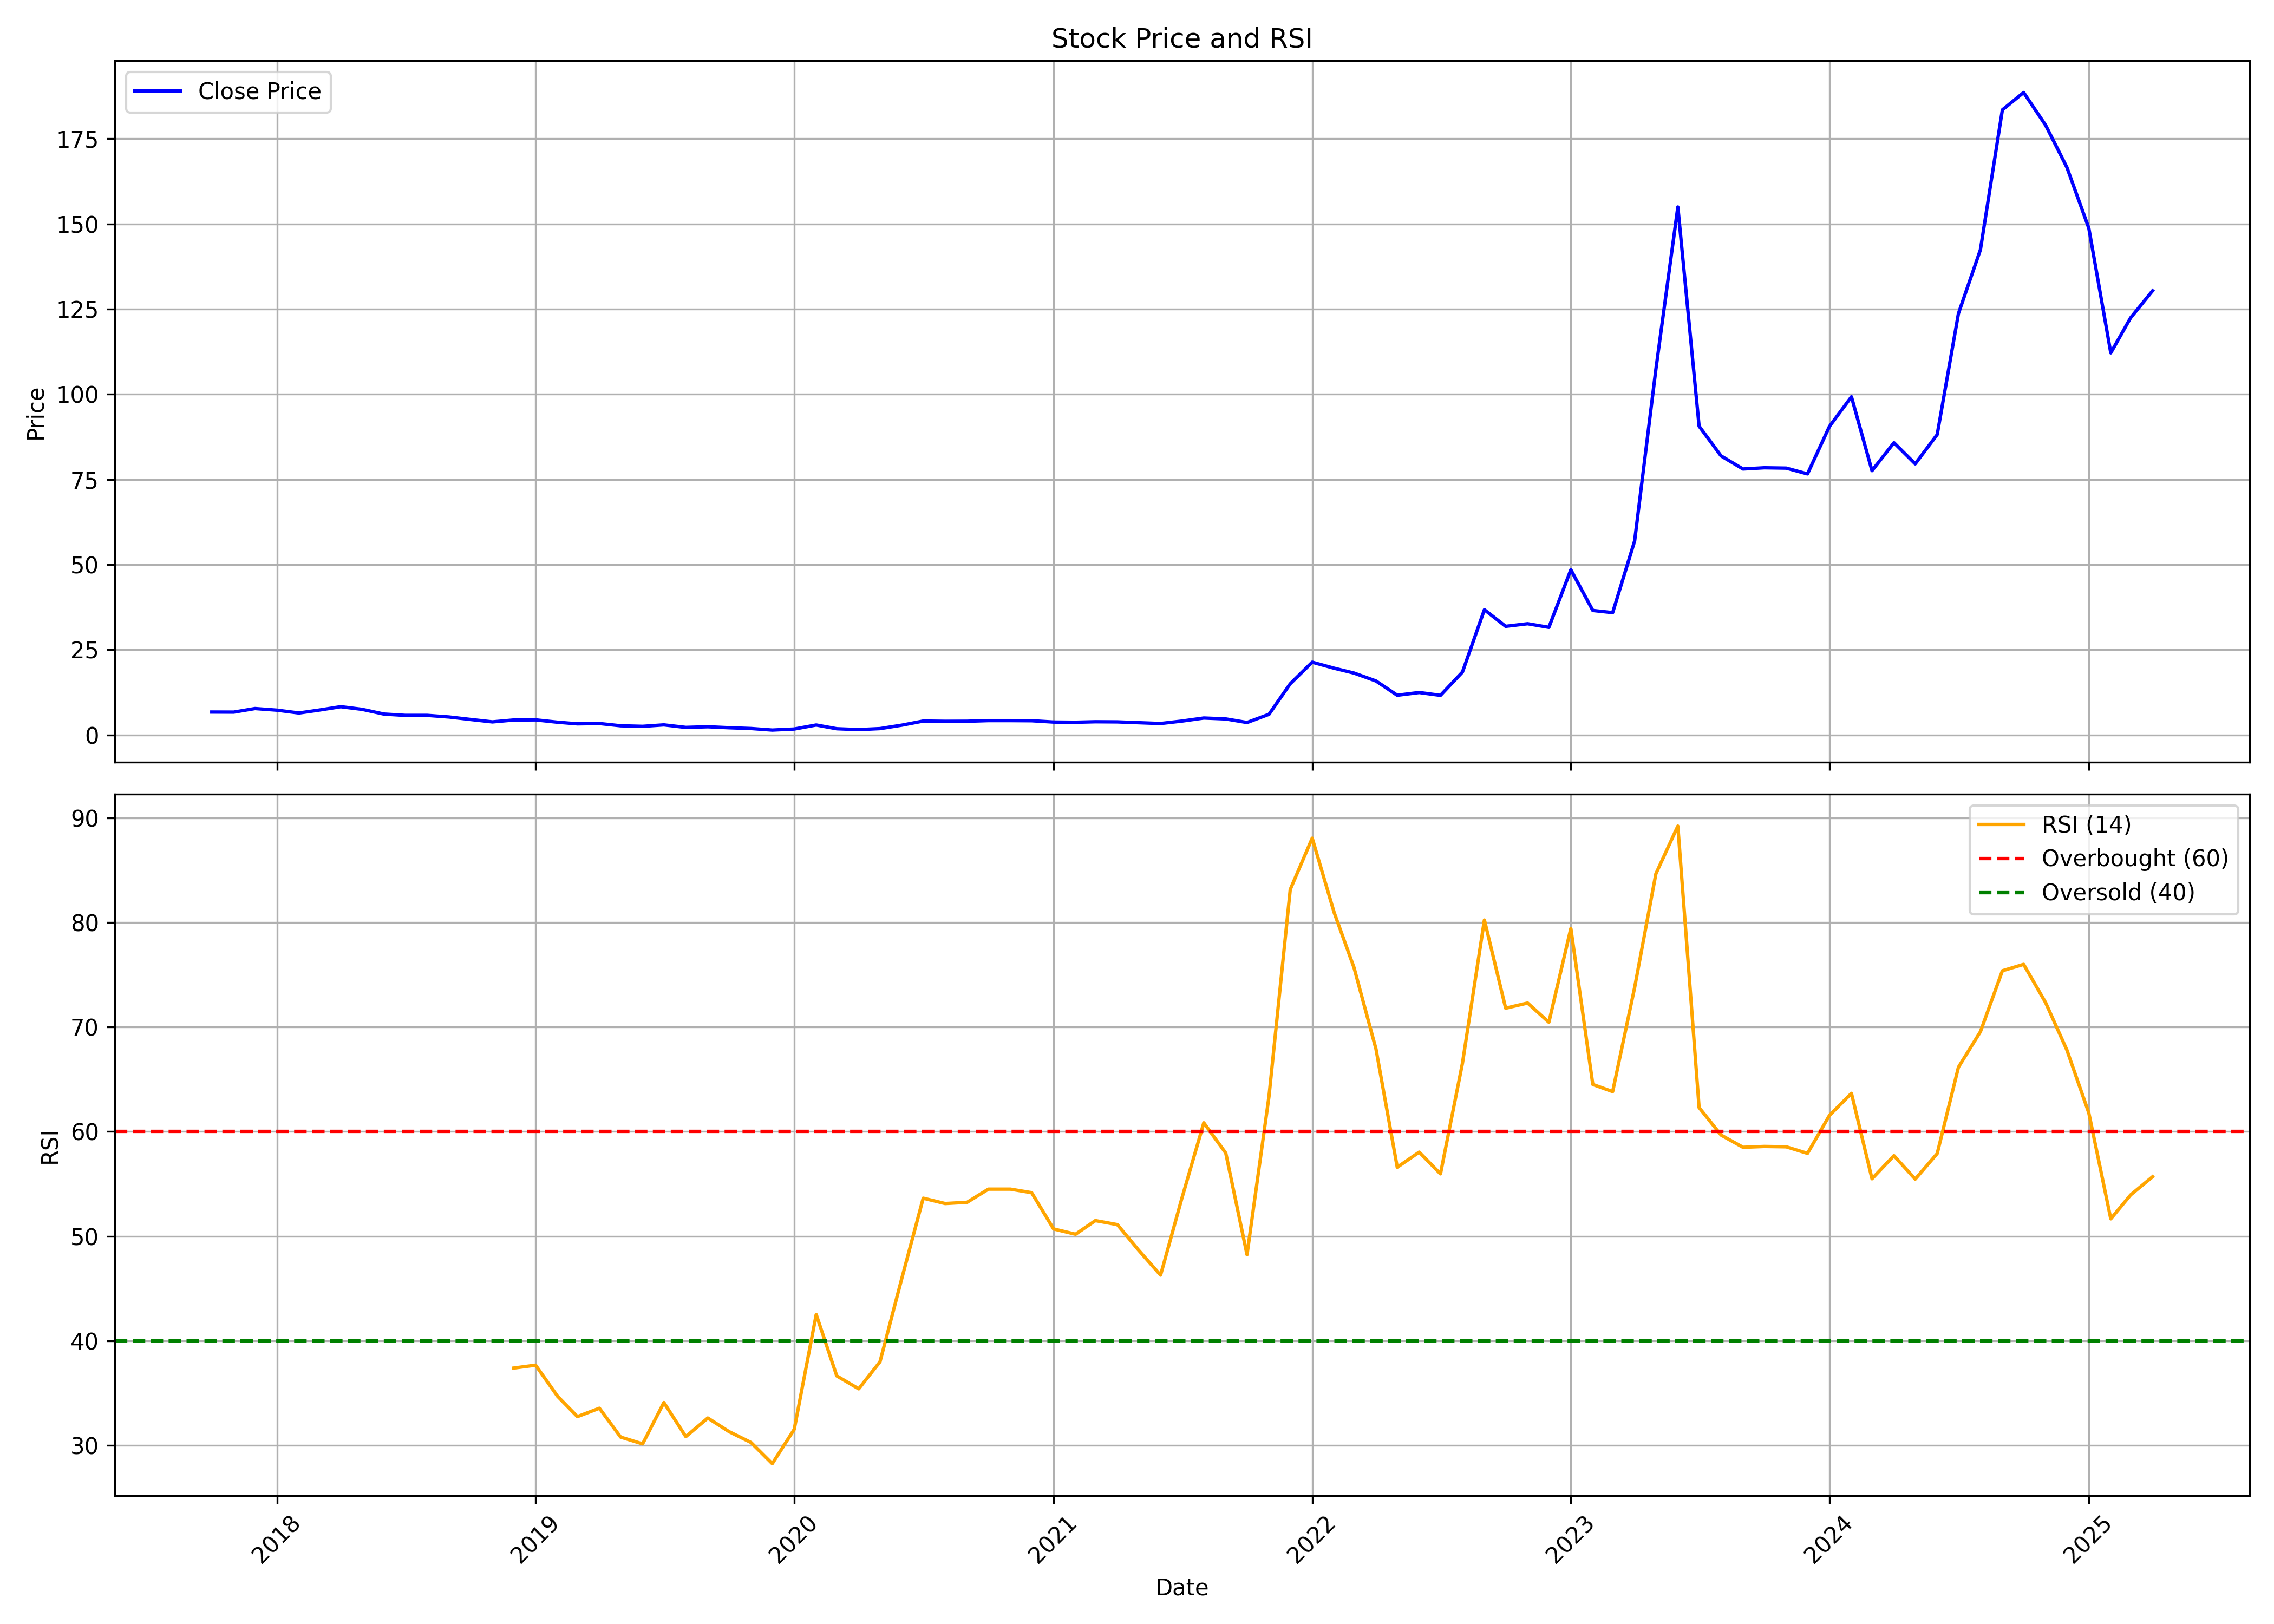

Values plotted in this chart, from the file beside it:
, Unnamed: 0, date, symbol, open, high, low, close, volume, rsi
0, 0, 2017-10-01, SERVOTECH, 7.451, 7.986, 6.687, 6.706, 900000, 
1, 1, 2017-11-01, SERVOTECH, 6.725, 8.005, 6.534, 6.687, 1660000, 
2, 2, 2017-12-01, SERVOTECH, 7.26, 8.005, 6.114, 7.738, 840000, 
3, 3, 2018-01-01, SERVOTECH, 7.833, 8.025, 6.859, 7.26, 520000, 
4, 4, 2018-02-01, SERVOTECH, 6.974, 7.929, 5.397, 6.429, 540000, 
5, 5, 2018-03-01, SERVOTECH, 6.878, 7.547, 5.732, 7.27, 1880000, 
6, 6, 2018-04-01, SERVOTECH, 7.528, 9.343, 6.401, 8.282, 780000, 
7, 7, 2018-05-01, SERVOTECH, 8.158, 8.407, 5.999, 7.509, 880000, 
8, 8, 2018-06-01, SERVOTECH, 7.537, 7.547, 5.732, 6.114, 960000, 
9, 9, 2018-07-01, SERVOTECH, 6.114, 6.152, 5.541, 5.732, 760000, 
10, 10, 2018-08-01, SERVOTECH, 5.913, 6.487, 5.178, 5.732, 420000, 
11, 11, 2018-09-01, SERVOTECH, 5.35, 5.35, 5.063, 5.254, 60000, 
12, 12, 2018-10-01, SERVOTECH, 4.968, 5.063, 4.146, 4.538, 320000, 
13, 13, 2018-11-01, SERVOTECH, 4.203, 4.299, 3.821, 3.821, 220000, 
14, 14, 2018-12-01, SERVOTECH, 3.917, 4.375, 3.458, 4.375, 500000, 37.4
15, 15, 2019-01-01, SERVOTECH, 4.394, 5.445, 4.394, 4.414, 560000, 37.67
16, 16, 2019-02-01, SERVOTECH, 4.394, 4.576, 3.726, 3.726, 200000, 34.69
17, 17, 2019-03-01, SERVOTECH, 3.63, 4.681, 3.248, 3.248, 980000, 32.76
18, 18, 2019-04-01, SERVOTECH, 3.477, 4.222, 3.248, 3.344, 420000, 33.56
19, 19, 2019-05-01, SERVOTECH, 3.248, 3.296, 2.484, 2.675, 2440000, 30.8
20, 20, 2019-06-01, SERVOTECH, 2.675, 2.675, 2.293, 2.512, 160000, 30.15
21, 21, 2019-07-01, SERVOTECH, 2.293, 3.391, 2.293, 2.942, 260000, 34.1
22, 22, 2019-08-01, SERVOTECH, 2.675, 2.818, 2.025, 2.197, 340000, 30.84
23, 23, 2019-09-01, SERVOTECH, 2.293, 2.589, 2.293, 2.388, 140000, 32.62
24, 24, 2019-10-01, SERVOTECH, 2.197, 2.34, 1.815, 2.102, 240000, 31.32
25, 25, 2019-11-01, SERVOTECH, 2.006, 2.006, 1.815, 1.872, 80000, 30.28
26, 26, 2019-12-01, SERVOTECH, 1.72, 1.72, 1.337, 1.414, 200000, 28.26
27, 27, 2020-01-01, SERVOTECH, 1.337, 1.72, 1.242, 1.72, 400000, 31.54
28, 28, 2020-02-01, SERVOTECH, 1.815, 2.904, 1.739, 2.904, 2000000, 42.51
29, 29, 2020-03-01, SERVOTECH, 3.038, 3.038, 1.806, 1.806, 1960000, 36.65
30, 30, 2020-04-01, SERVOTECH, 1.72, 1.72, 1.481, 1.548, 160000, 35.41
31, 31, 2020-05-01, SERVOTECH, 1.624, 1.844, 1.624, 1.844, 800000, 38
32, 32, 2020-06-01, SERVOTECH, 1.93, 3.324, 1.93, 2.866, 620000, 46.03
33, 33, 2020-07-01, SERVOTECH, 2.723, 4.07, 2.589, 4.07, 1300000, 53.64
34, 34, 2020-08-01, SERVOTECH, 4.108, 4.108, 3.449, 3.993, 1800000, 53.13
35, 35, 2020-09-01, SERVOTECH, 4.07, 4.07, 4.012, 4.012, 40000, 53.25
36, 36, 2020-10-01, SERVOTECH, 3.812, 4.203, 3.812, 4.203, 40000, 54.5
37, 37, 2020-11-01, SERVOTECH, 4.337, 4.547, 4.203, 4.203, 220000, 54.5
38, 38, 2020-12-01, SERVOTECH, 4.012, 4.165, 3.63, 4.165, 180000, 54.17
39, 39, 2021-01-01, SERVOTECH, 3.965, 3.965, 3.773, 3.773, 220000, 50.7
40, 40, 2021-02-01, SERVOTECH, 3.592, 3.716, 3.592, 3.716, 160000, 50.19
41, 41, 2021-03-01, SERVOTECH, 3.716, 3.898, 3.716, 3.859, 100000, 51.5
42, 42, 2021-04-01, SERVOTECH, 3.668, 3.821, 3.668, 3.821, 40000, 51.11
43, 43, 2021-05-01, SERVOTECH, 4.012, 4.012, 3.582, 3.582, 480000, 48.67
44, 44, 2021-06-01, SERVOTECH, 3.621, 3.621, 2.961, 3.344, 1960000, 46.28
45, 45, 2021-07-01, SERVOTECH, 3.296, 4.06, 3.133, 4.06, 5340000, 53.62
46, 46, 2021-08-01, SERVOTECH, 4.242, 5.369, 4.06, 4.958, 1260000, 60.85
47, 47, 2021-09-01, SERVOTECH, 5.063, 5.589, 4.404, 4.691, 6321235, 57.95
48, 48, 2021-10-01, SERVOTECH, 4.585, 5.159, 3.63, 3.64, 11914790, 48.24
49, 49, 2021-11-01, SERVOTECH, 3.668, 6.076, 3.43, 6.047, 11205850, 63.38
50, 50, 2021-12-01, SERVOTECH, 6.481, 15.02, 6.114, 15.02, 18601305, 83.15
51, 51, 2022-01-01, SERVOTECH, 15.76, 23.65, 14.98, 21.35, 11100815, 88.06
52, 52, 2022-02-01, SERVOTECH, 21.24, 24.02, 17.89, 19.57, 2837955, 80.94
53, 53, 2022-03-01, SERVOTECH, 20.16, 20.63, 16.65, 18.15, 3351860, 75.68
54, 54, 2022-04-01, SERVOTECH, 17.87, 20.74, 15.35, 15.83, 11764720, 67.9
55, 55, 2022-05-01, SERVOTECH, 15.31, 17.67, 11.42, 11.64, 9661210, 56.6
56, 56, 2022-06-01, SERVOTECH, 11.7, 16.01, 11.61, 12.45, 9765165, 58.04
57, 57, 2022-07-01, SERVOTECH, 12.63, 13.86, 11.32, 11.61, 1899275, 55.96
58, 58, 2022-08-01, SERVOTECH, 11.42, 18.44, 11.42, 18.44, 2046795, 66.53
59, 59, 2022-09-01, SERVOTECH, 19.26, 36.79, 18.46, 36.74, 8316000, 80.23
... 31 more rows
